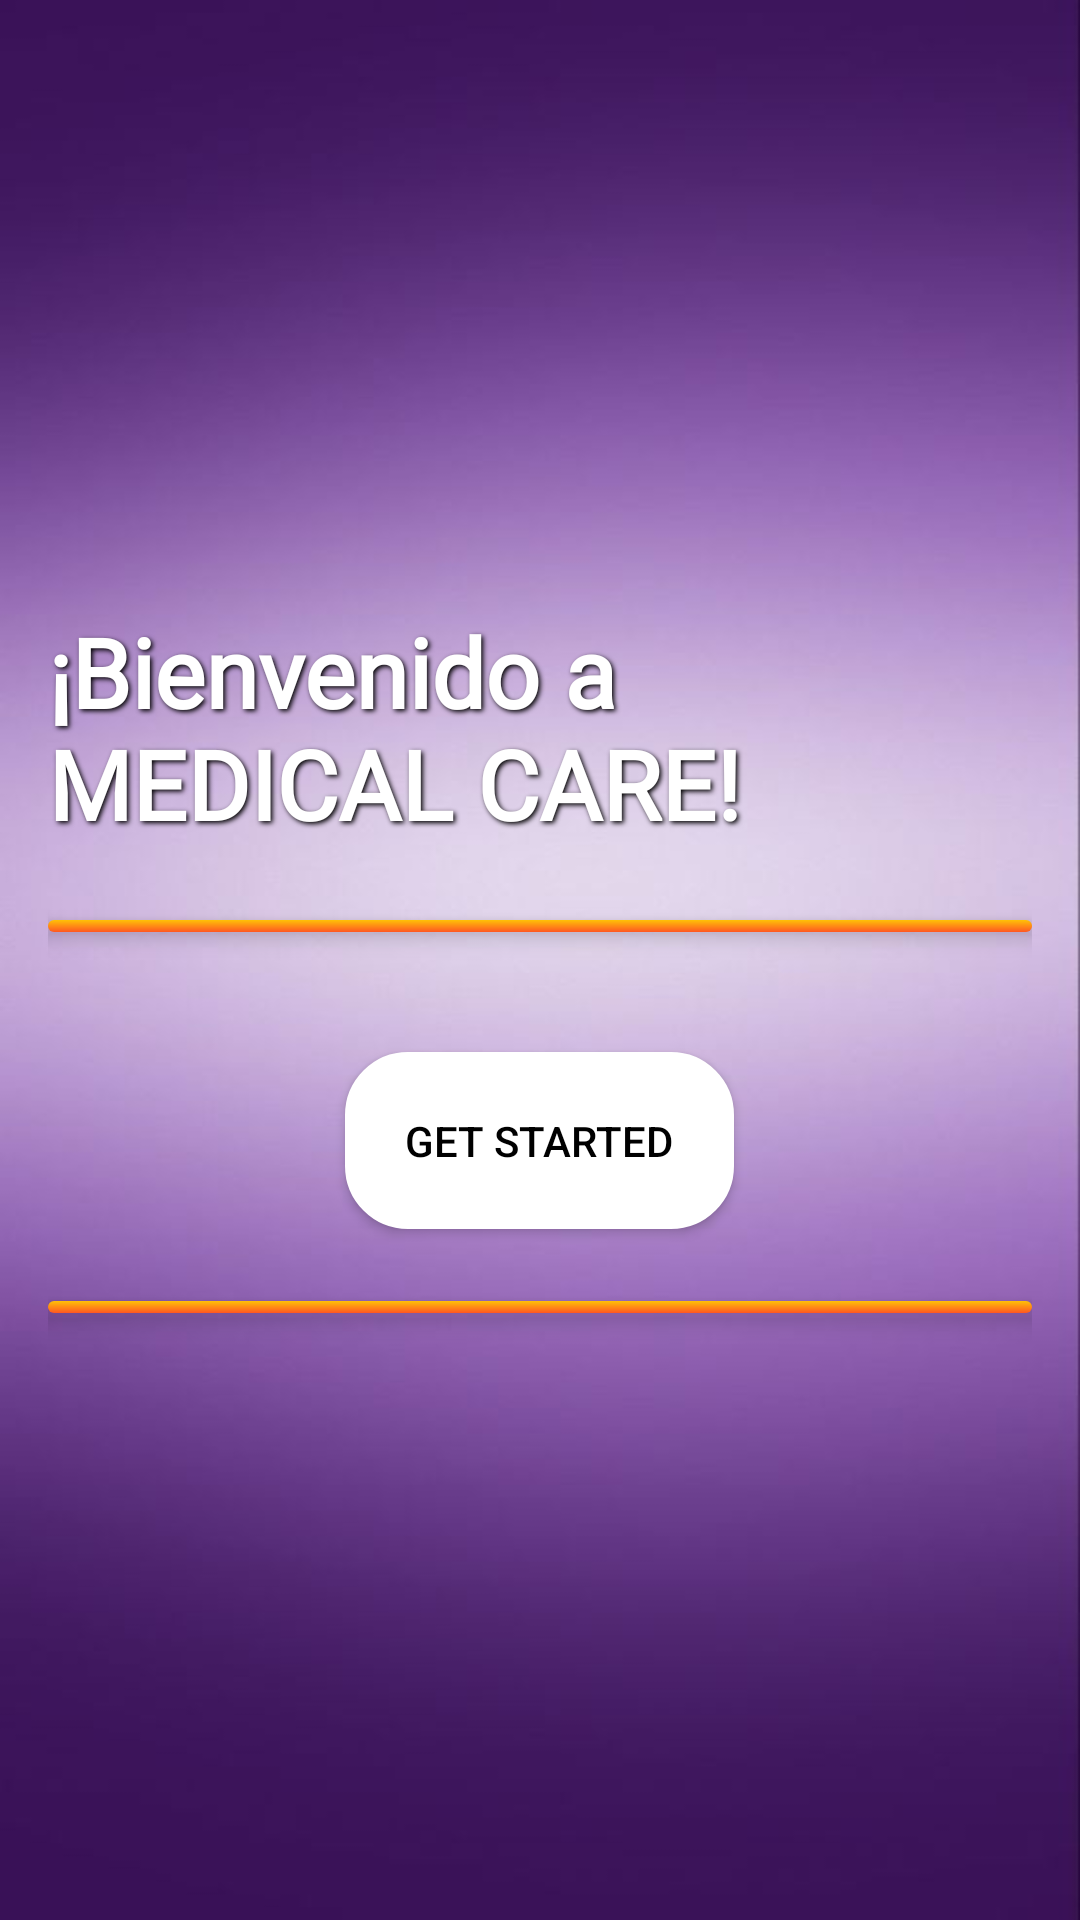

Layout XML and referenced resources for this Android screen:
<!-- AndroidManifest.xml: application theme Theme.Ejemplo_NavDrawer -->
<!-- res/layout/activity_welcome.xml -->
<LinearLayout xmlns:android="http://schemas.android.com/apk/res/android"
    xmlns:app="http://schemas.android.com/apk/res-auto"
    xmlns:tools="http://schemas.android.com/tools"
    android:layout_width="match_parent"
    android:layout_height="match_parent"
    android:orientation="vertical"
    android:gravity="center"
    android:padding="16dp"
    android:background="@drawable/bg"
    tools:ignore="ExtraText">

    <TextView
        android:layout_width="wrap_content"
        android:layout_height="wrap_content"
        android:text="¡Bienvenido a MEDICAL CARE!"
        android:textSize="32sp"
        android:textStyle="bold"
        android:textColor="@android:color/white"
        android:fontFamily="@font/roboto_bold"
        android:layout_marginBottom="24dp"
        android:shadowColor="#000"
        android:shadowDx="2"
        android:shadowDy="2"
        android:shadowRadius="4" />

    
    <View
        android:id="@+id/line1"
        android:layout_width="match_parent"
        android:layout_height="4dp"
        android:background="@drawable/liquid_line"
        android:layout_marginBottom="24dp"
        android:elevation="4dp" />


    <Button
        android:id="@+id/button_get_started"
        android:layout_width="wrap_content"
        android:layout_height="wrap_content"
        android:layout_gravity="center"
        android:layout_marginTop="16dp"
        android:background="@drawable/rounded_button"
        android:backgroundTint="@color/white"
        android:drawableStart="@drawable/ic_arrow"
        android:drawablePadding="8dp"
        android:padding="20dp"
        android:text="GET STARTED"
        android:textColor="@color/black"
        android:textColorLink="#000000" />


    <View
        android:id="@+id/line2"
        android:layout_width="match_parent"
        android:layout_height="4dp"
        android:background="@drawable/liquid_line"
        android:layout_marginTop="24dp"
        android:elevation="4dp"/>
</LinearLayout>
<!-- resources referenced by this layout -->
<resources>
  <color name="black">#FF000000</color>
  <color name="white">#FFFFFFFF</color>
  <!-- drawable bg: jpeg bitmap (drawable, 17626 bytes) -->
  <!-- drawable liquid_line (drawable) -->
  <shape xmlns:android="http://schemas.android.com/apk/res/android">
      <gradient
          android:startColor="#FF5722"
          android:endColor="#FFC107"
          android:angle="90" />
      <corners android:radius="10dp" />
  </shape>
  <!-- drawable rounded_button (drawable) -->
  <shape xmlns:android="http://schemas.android.com/apk/res/android">
      <solid android:color="#2196f3" /> 
      <corners android:radius="20dp"/>  
      <stroke android:width="2dp" android:color="@android:color/white"/> 
  </shape>
  <style name="Theme.Ejemplo_NavDrawer" parent="Base.Theme.Ejemplo_NavDrawer" />
  <style name="Base.Theme.Ejemplo_NavDrawer" parent="Theme.Material3.DayNight.NoActionBar">
          
          
          <item name="colorOnPrimary">@color/white</item>
          <item name="colorOnSecondary">@color/black</item>
          <item name="colorSecondary">@color/teal_200</item>
          <item name="colorSecondaryVariant">@color/teal_700</item>
          <item name="android:statusBarColor">?attr/colorPrimaryVariant</item>
      </style>
  <color name="teal_200">#FF03DAC5</color>
  <color name="teal_700">#FF018786</color>
</resources>
